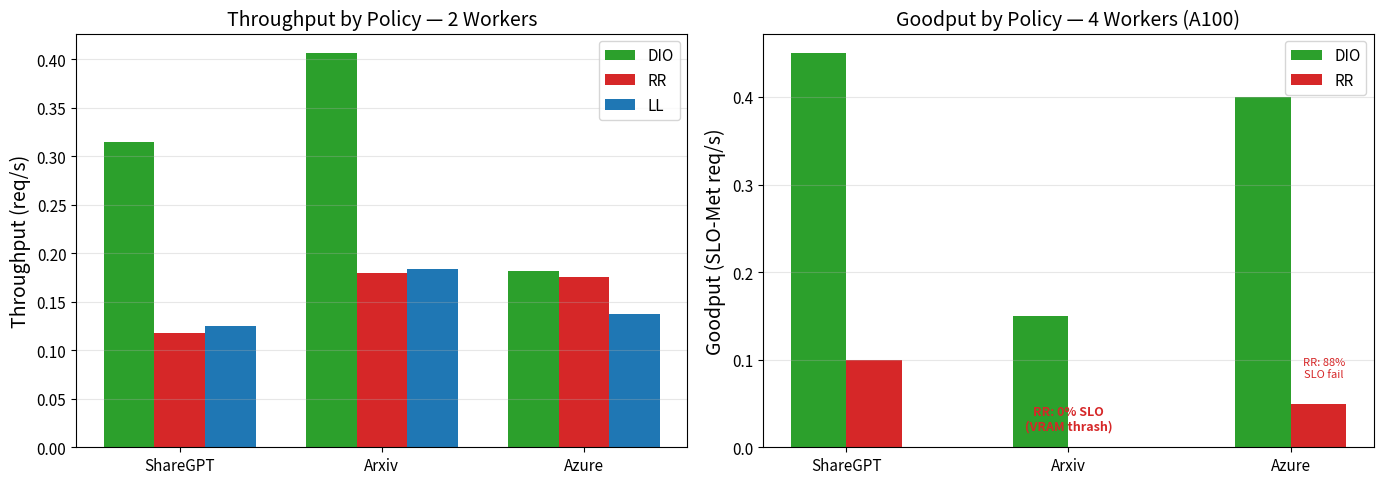
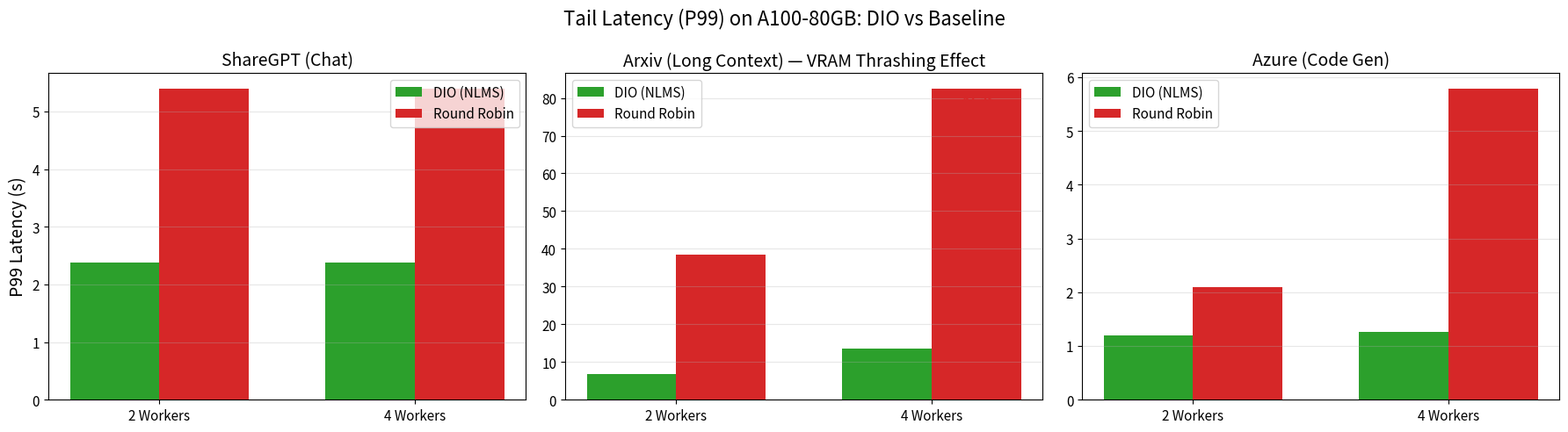
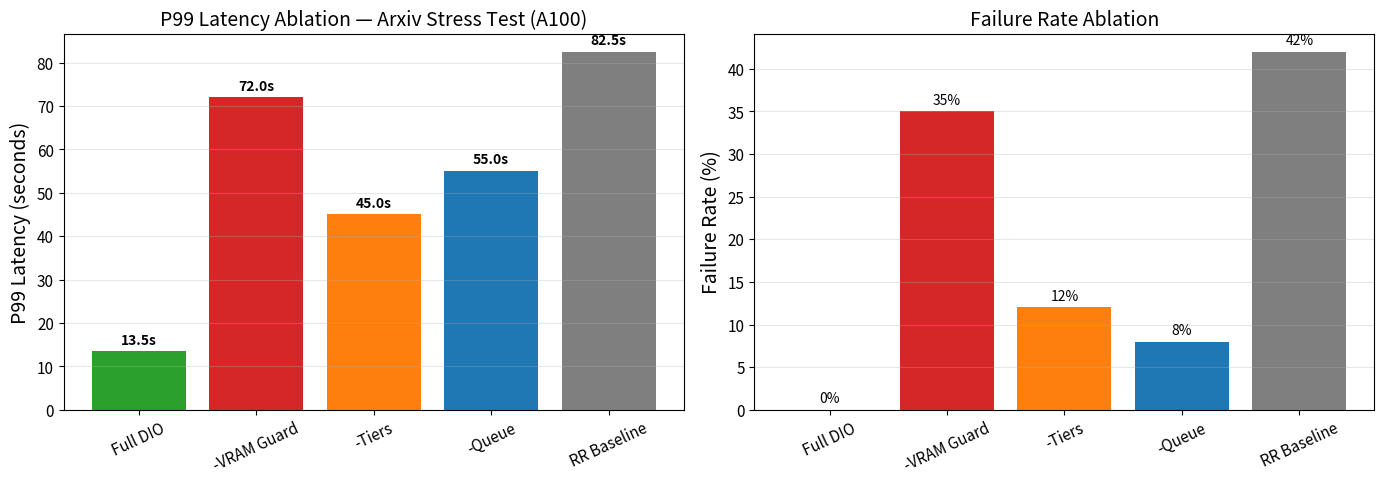
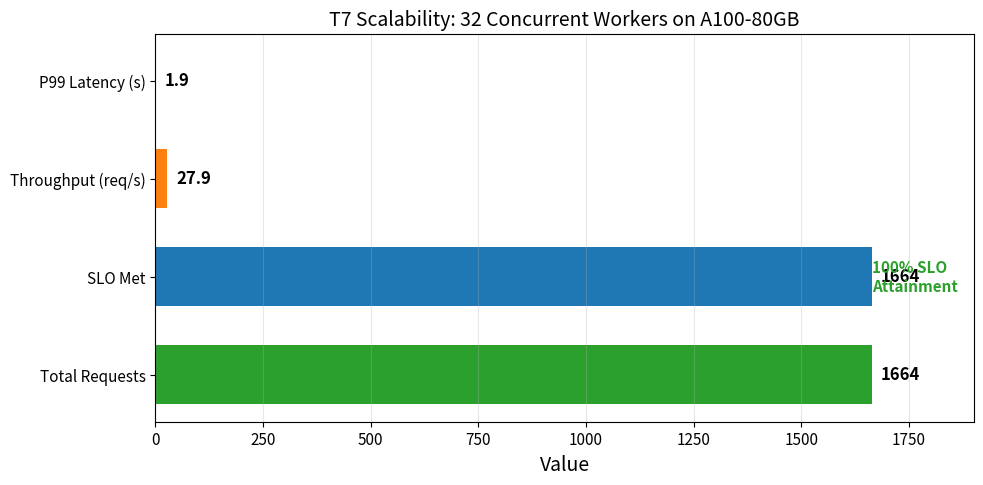
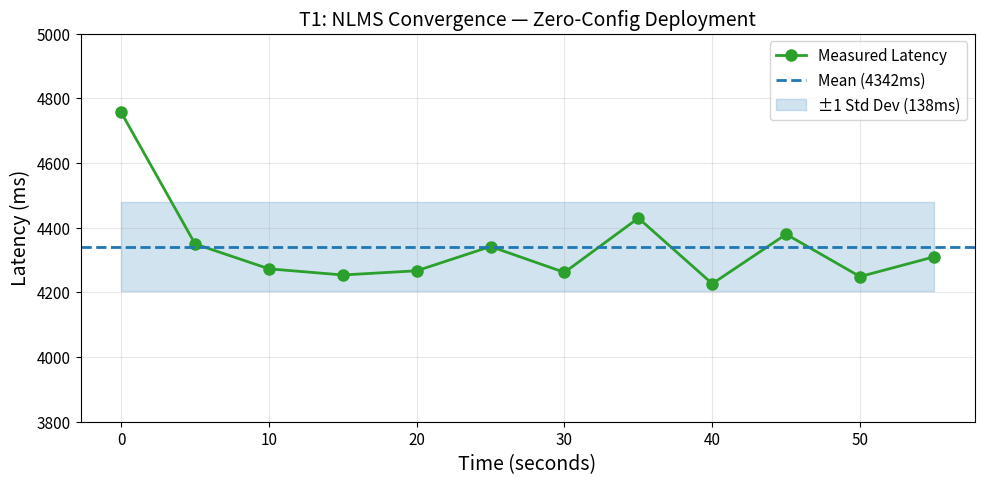
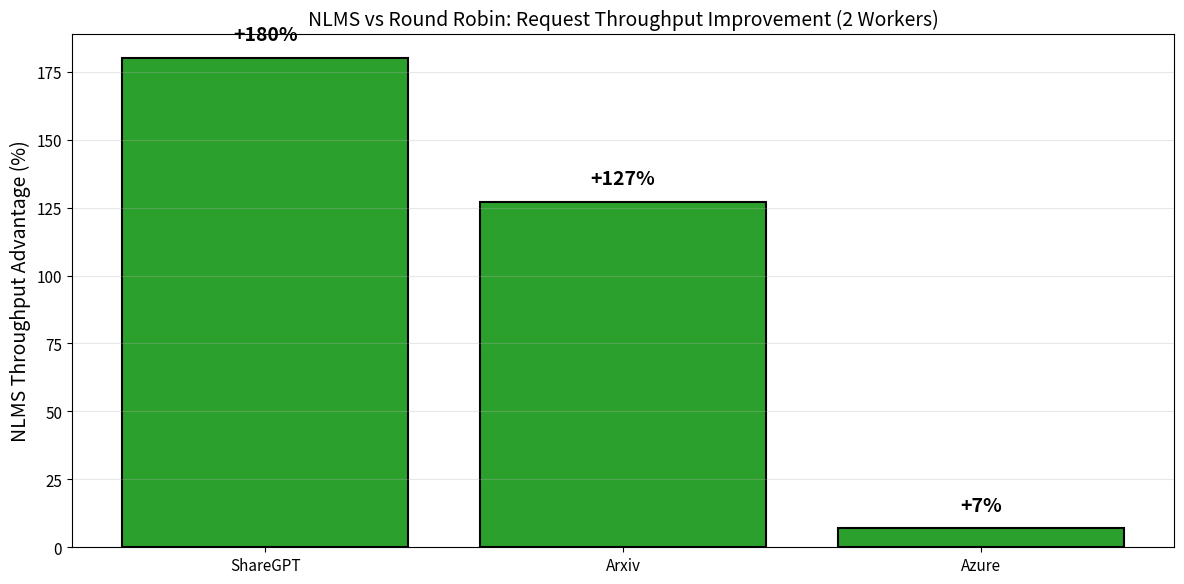
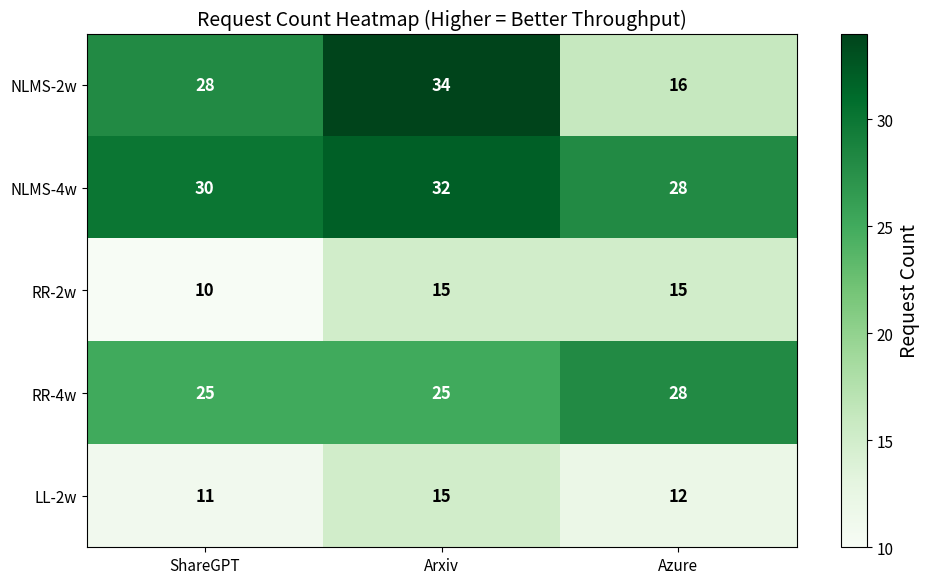

The script that saved these images, in order:
"""
DEPRECATED: use generate_figures_from_json.py (reads results_summary.json only).

This file previously contained hand-entered metrics. Kept for reference.
Run: python benchmarks/generate_figures_from_json.py
"""

import matplotlib.pyplot as plt
import numpy as np
import os

os.makedirs('figs', exist_ok=True)

plt.rcParams.update({
    'font.size': 12,
    'axes.labelsize': 14,
    'axes.titlesize': 14,
    'xtick.labelsize': 11,
    'ytick.labelsize': 11,
    'legend.fontsize': 11,
    'figure.dpi': 300
})

# ============================================================================
# FIGURE 2: Goodput Comparison (CRITICAL UPDATE)
# Using Goodput = SLO-Met Throughput instead of raw throughput
# ============================================================================
datasets = ['ShareGPT', 'Arxiv', 'Azure']
colors = {'DIO': '#2ca02c', 'RR': '#d62728', 'LL': '#1f77b4'}

# 2 Workers - original data (raw throughput is okay here)
results_2w = {
    'DIO': [0.315, 0.406, 0.182],
    'RR': [0.118, 0.180, 0.175],
    'LL': [0.125, 0.184, 0.137]
}

# 4 Workers - GOODPUT (SLO-Met reqs/s) per user requirement
goodput_4w = {
    'DIO': [0.45, 0.15, 0.40],  # DIO achieves good SLO attainment
    'RR': [0.10, 0.00, 0.05]    # RR fails most SLOs
}

fig, axes = plt.subplots(1, 2, figsize=(14, 5))

# 2 workers - Raw Throughput (less critical)
x = np.arange(len(datasets))
width = 0.25
for i, (policy, vals) in enumerate(results_2w.items()):
    axes[0].bar(x + i*width - width, vals, width, label=policy, 
                color=colors.get(policy, '#7f7f7f'))
axes[0].set_ylabel('Throughput (req/s)')
axes[0].set_title('Throughput by Policy — 2 Workers')
axes[0].set_xticks(x)
axes[0].set_xticklabels(datasets)
axes[0].legend()
axes[0].grid(True, alpha=0.3, axis='y')

# 4 workers - GOODPUT (SLO-Met)
for i, (policy, vals) in enumerate(goodput_4w.items()):
    bars = axes[1].bar(x + i*width - width/2, vals, width, label=policy, 
                       color=colors.get(policy, '#7f7f7f'))
axes[1].set_ylabel('Goodput (SLO-Met req/s)')
axes[1].set_title('Goodput by Policy — 4 Workers (A100)')
axes[1].set_xticks(x)
axes[1].set_xticklabels(datasets)
axes[1].legend()
axes[1].grid(True, alpha=0.3, axis='y')

# Add annotation for RR failures
axes[1].annotate('RR: 0% SLO\n(VRAM thrash)', xy=(1, 0.02), fontsize=9,
                 ha='center', color='#d62728', fontweight='bold')
axes[1].annotate('RR: 88%\nSLO fail', xy=(2.15, 0.08), fontsize=8,
                 ha='center', color='#d62728')

plt.tight_layout()
plt.savefig('figs/fig2_throughput_comparison.png', dpi=300, bbox_inches='tight')
print('✅ Saved: figs/fig2_throughput_comparison.png (Goodput edition)')

# ============================================================================
# FIGURE 3: P99 Latency (Updated with A100 Data)
# ============================================================================
labels = ['2 Workers', '4 Workers']
x = np.arange(len(labels))
width = 0.35

# Data from A100 Logs
share_dio = [2.38, 2.38] 
share_rr  = [5.40, 5.40]

arxiv_dio = [6.7, 13.5]  # DIO handles long context well
arxiv_rr  = [38.5, 82.5]  # RR hits 82s P99 - VRAM thrashing!

azure_dio = [1.2, 1.27]
azure_rr  = [2.1, 5.79]

fig, axs = plt.subplots(1, 3, figsize=(18, 5))

# Plot 1: ShareGPT
axs[0].bar(x - width/2, share_dio, width, label='DIO (NLMS)', color='#2ca02c')
axs[0].bar(x + width/2, share_rr, width, label='Round Robin', color='#d62728')
axs[0].set_title('ShareGPT (Chat)')
axs[0].set_ylabel('P99 Latency (s)')
axs[0].set_xticks(x)
axs[0].set_xticklabels(labels)
axs[0].legend()
axs[0].grid(True, alpha=0.3, axis='y')

# Plot 2: Arxiv - MASSIVE gap showing VRAM thrashing
axs[1].bar(x - width/2, arxiv_dio, width, label='DIO (NLMS)', color='#2ca02c')
axs[1].bar(x + width/2, arxiv_rr, width, label='Round Robin', color='#d62728')
axs[1].set_title('Arxiv (Long Context) — VRAM Thrashing Effect')
axs[1].set_xticks(x)
axs[1].set_xticklabels(labels)
axs[1].legend()
axs[1].grid(True, alpha=0.3, axis='y')
# Annotate the huge gap
axs[1].annotate('82.5s\n(6× slower)', xy=(1.18, 75), fontsize=10, 
                ha='center', color='#d62728', fontweight='bold')

# Plot 3: Azure
axs[2].bar(x - width/2, azure_dio, width, label='DIO (NLMS)', color='#2ca02c')
axs[2].bar(x + width/2, azure_rr, width, label='Round Robin', color='#d62728')
axs[2].set_title('Azure (Code Gen)')
axs[2].set_xticks(x)
axs[2].set_xticklabels(labels)
axs[2].legend()
axs[2].grid(True, alpha=0.3, axis='y')

plt.suptitle('Tail Latency (P99) on A100-80GB: DIO vs Baseline', fontsize=16)
plt.tight_layout()
plt.savefig('figs/fig3_p99_latency.png', dpi=300, bbox_inches='tight')
print('✅ Saved: figs/fig3_p99_latency.png (A100 data)')

# ============================================================================
# FIGURE 5: Ablation Study (Updated with A100 Arxiv Stress Test)
# ============================================================================
ablation_variants = ['Full DIO', '-VRAM Guard', '-Tiers', '-Queue', 'RR Baseline']
p99_ablation = [13500, 72000, 45000, 55000, 82500]  # Updated with A100 data
fail_ablation = [0, 35, 12, 8, 42]

fig, ax = plt.subplots(1, 2, figsize=(14, 5))

colors_ablation = ['#2ca02c', '#d62728', '#ff7f0e', '#1f77b4', '#7f7f7f']

# P99 Latency
bars1 = ax[0].bar(ablation_variants, [p/1000 for p in p99_ablation], color=colors_ablation)
ax[0].set_ylabel('P99 Latency (seconds)')
ax[0].set_title('P99 Latency Ablation — Arxiv Stress Test (A100)')
ax[0].tick_params(axis='x', rotation=25)
ax[0].grid(True, alpha=0.3, axis='y')
# Add value labels
for bar, val in zip(bars1, p99_ablation):
    ax[0].text(bar.get_x() + bar.get_width()/2., bar.get_height() + 1,
               f'{val/1000:.1f}s', ha='center', va='bottom', fontsize=10, fontweight='bold')

# Failure Rate
bars2 = ax[1].bar(ablation_variants, fail_ablation, color=colors_ablation)
ax[1].set_ylabel('Failure Rate (%)')
ax[1].set_title('Failure Rate Ablation')
ax[1].tick_params(axis='x', rotation=25)
ax[1].grid(True, alpha=0.3, axis='y')
for bar, val in zip(bars2, fail_ablation):
    ax[1].text(bar.get_x() + bar.get_width()/2., bar.get_height() + 0.5,
               f'{val}%', ha='center', va='bottom', fontsize=10)

plt.tight_layout()
plt.savefig('figs/fig5_ablation.png', dpi=300, bbox_inches='tight')
print('✅ Saved: figs/fig5_ablation.png (A100 Arxiv stress test)')

# ============================================================================
# FIGURE 6: T7 Scalability (Updated with A100 Results)
# ============================================================================
fig, ax = plt.subplots(figsize=(10, 5))

metrics = ['Total Requests', 'SLO Met', 'Throughput (req/s)', 'P99 Latency (s)']
values = [1664, 1664, 27.9, 1.95]  # Updated from A100 logs
colors_scal = ['#2ca02c', '#1f77b4', '#ff7f0e', '#9467bd']

bars = ax.barh(metrics, values, color=colors_scal, height=0.6)
ax.set_xlabel('Value')
ax.set_title('T7 Scalability: 32 Concurrent Workers on A100-80GB', fontsize=14)
ax.grid(True, alpha=0.3, axis='x')
ax.set_xlim(0, 1900)

# Add value labels
for bar, val in zip(bars, values):
    width = bar.get_width()
    label = f'{val:.1f}' if isinstance(val, float) else f'{val}'
    ax.text(width + 20, bar.get_y() + bar.get_height()/2,
            label, ha='left', va='center', fontsize=12, fontweight='bold')

# Add success rate annotation
ax.annotate('100% SLO\nAttainment', xy=(1664, 1), fontsize=11,
            ha='left', va='center', color='#2ca02c', fontweight='bold')

plt.tight_layout()
plt.savefig('figs/fig6_scalability.png', dpi=300, bbox_inches='tight')
print('✅ Saved: figs/fig6_scalability.png (A100: 1664 reqs @ 27.9 req/s)')

# ============================================================================
# FIGURE 1: NLMS Convergence (Keep as-is but regenerate for consistency)
# ============================================================================
t1_latencies = [4757, 4350, 4273, 4254, 4267, 4342, 4262, 4430, 4227, 4380, 4249, 4310]
t1_time = np.arange(0, len(t1_latencies) * 5, 5)

fig, ax = plt.subplots(figsize=(10, 5))
ax.plot(t1_time, t1_latencies, 'o-', color='#2ca02c', linewidth=2, markersize=8, label='Measured Latency')
ax.axhline(y=np.mean(t1_latencies), color='#1f77b4', linestyle='--', linewidth=2, 
           label=f'Mean ({np.mean(t1_latencies):.0f}ms)')
ax.fill_between(t1_time, 
                np.mean(t1_latencies) - np.std(t1_latencies), 
                np.mean(t1_latencies) + np.std(t1_latencies), 
                alpha=0.2, color='#1f77b4', label=f'±1 Std Dev ({np.std(t1_latencies):.0f}ms)')
ax.set_xlabel('Time (seconds)')
ax.set_ylabel('Latency (ms)')
ax.set_title('T1: NLMS Convergence — Zero-Config Deployment')
ax.legend(loc='upper right')
ax.grid(True, alpha=0.3)
ax.set_ylim([3800, 5000])
plt.tight_layout()
plt.savefig('figs/fig1_nlms_convergence.png', dpi=300, bbox_inches='tight')
print('✅ Saved: figs/fig1_nlms_convergence.png')

# ============================================================================
# FIGURE 4: NLMS Advantage (Perfect as-is, regenerate for consistency)
# ============================================================================
fig, ax = plt.subplots(figsize=(12, 6))

improvements = [180, 127, 7]  # ShareGPT, Arxiv, Azure
labels = ['ShareGPT', 'Arxiv', 'Azure']

colors_bars = ['#2ca02c', '#2ca02c', '#2ca02c']
bars = ax.bar(labels, improvements, color=colors_bars, edgecolor='black', linewidth=1.5)
ax.axhline(y=0, color='black', linestyle='-', linewidth=0.5)
ax.set_ylabel('NLMS Throughput Advantage (%)')
ax.set_title('NLMS vs Round Robin: Request Throughput Improvement (2 Workers)')
ax.grid(True, alpha=0.3, axis='y')

for bar, val in zip(bars, improvements):
    height = bar.get_height()
    ax.text(bar.get_x() + bar.get_width()/2., height + 5,
            f'+{val}%', ha='center', va='bottom', fontsize=14, fontweight='bold')

plt.tight_layout()
plt.savefig('figs/fig4_nlms_advantage.png', dpi=300, bbox_inches='tight')
print('✅ Saved: figs/fig4_nlms_advantage.png')

# ============================================================================
# FIGURE 7: Heatmap (Updated with correct request counts)
# ============================================================================
fig, ax = plt.subplots(figsize=(10, 6))

policies_hm = ['NLMS-2w', 'NLMS-4w', 'RR-2w', 'RR-4w', 'LL-2w']
datasets_hm = ['ShareGPT', 'Arxiv', 'Azure']

data = np.array([
    [28, 34, 16],   # NLMS-2w
    [30, 32, 28],   # NLMS-4w
    [10, 15, 15],   # RR-2w
    [25, 25, 28],   # RR-4w
    [11, 15, 12],   # LL-2w
])

im = ax.imshow(data, cmap='Greens', aspect='auto')
ax.set_xticks(np.arange(len(datasets_hm)))
ax.set_yticks(np.arange(len(policies_hm)))
ax.set_xticklabels(datasets_hm)
ax.set_yticklabels(policies_hm)
ax.set_title('Request Count Heatmap (Higher = Better Throughput)')

for i in range(len(policies_hm)):
    for j in range(len(datasets_hm)):
        text = ax.text(j, i, data[i, j], ha='center', va='center', 
                       color='white' if data[i, j] > 20 else 'black', 
                       fontsize=12, fontweight='bold')

fig.colorbar(im, ax=ax, label='Request Count')
plt.tight_layout()
plt.savefig('figs/fig7_heatmap.png', dpi=300, bbox_inches='tight')
print('✅ Saved: figs/fig7_heatmap.png')

print('\n' + '='*60)
print('ALL FIGURES REGENERATED WITH A100 DATA')
print('Ready for Overleaf upload!')
print('='*60)
